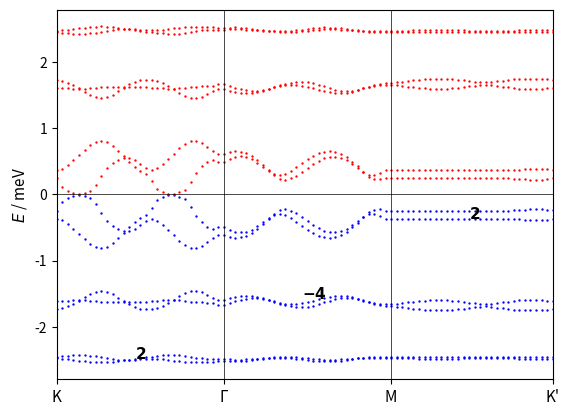

This chart was generated by the following Python code: (Note: this script raises an exception after producing the figure.)
# coding=utf-8
import numpy as np
import matplotlib.pyplot as plt
import sys
from itertools import product
import matplotlib.gridspec as gridspec
from matplotlib.patches import Polygon
import matplotlib.patches as patches

# lattice vectors (normalized)

a1 = (1/2) * np.array([np.sqrt(3), 1])
a2 = (1/2) * np.array([np.sqrt(3), -1])
avec = np.vstack((a1, a2))

# reciprocal lattice vectors

b1 = (2.*np.pi) * np.array([1/np.sqrt(3), 1])
b2 = (2.*np.pi) * np.array([1/np.sqrt(3), -1])
bvec = np.vstack((b1, b2))

# high symmetry points

K1 = np.array([2/3, 1/3])
K2 = np.array([1/3, 2/3])
GA = np.array([0., 0.])
MM = np.array([0.5, 0.5])


def min_hamiltonian(k, num_bands_1):

    # t1, t2, t2dash = 0.331, -0.01, 0.097
    t1, t2, t2dash = 1, -0.0075, 0.03
    # t1, t2, t2dash = 1, -0.025, 1/18.8

    delta = np.zeros((3, 2))
    delta[0, :] = (1 / 3) * avec[0, :] + (1 / 3) * avec[1, :]
    delta[1, :] = (-2 / 3) * avec[0, :] + (1 / 3) * avec[1, :]
    delta[2, :] = (1 / 3) * avec[0, :] + (-2 / 3) * avec[1, :]

    fifthNN = np.zeros((6, 2))
    fifthNN[0, :] = -avec[0, :] - avec[1, :]
    fifthNN[1, :] = -avec[0, :] + 2*avec[1, :]
    fifthNN[2, :] = 2*avec[0, :] - avec[1, :]
    fifthNN[3, :] = avec[0, :] + avec[1, :]
    fifthNN[4, :] = -2*avec[0, :] + avec[1, :]
    fifthNN[5, :] = avec[0, :] - 2*avec[1, :]

    Hamiltonian = np.zeros((num_bands_1, num_bands_1), dtype=np.complex128)

    f = 0
    for i in range(3):
        f += t1 * np.exp(1j * k.dot(delta[i, :]))
    f2 = 0
    for i in [0, 1, 2]:  # range(3)
        f2 += (t2 - 1j * t2dash/2) * np.exp(1j * k.dot(fifthNN[i, :]))
    xi = 0
    for i in [0, 1, 2]:  # range(3)
        xi += (t2dash/2) * np.exp(1j * k.dot(fifthNN[i, :]))

    # spin up block

    Hamiltonian[0][0] = f2 + np.conj(f2)
    Hamiltonian[0][1] = f
    Hamiltonian[1][0] = np.conj(f)
    Hamiltonian[1][1] = f2 + np.conj(f2)

    Hamiltonian[0][2] = xi  #- np.conj(xi)
    Hamiltonian[1][3] = xi  #- np.conj(xi)

    Hamiltonian[2][0] = -np.conj(xi)  # np.conj(Hamiltonian[0][2])
    Hamiltonian[3][1] = -np.conj(xi)  # np.conj(Hamiltonian[1][3])

    Hamiltonian[2][2] = Hamiltonian[0][0]
    Hamiltonian[2][3] = Hamiltonian[0][1]
    Hamiltonian[3][2] = Hamiltonian[1][0]
    Hamiltonian[3][3] = Hamiltonian[1][1]

    # spin down block (the minimal model is spin degenerate)

    Hamiltonian[4][4] = Hamiltonian[0][0]
    Hamiltonian[4][5] = Hamiltonian[0][1]
    Hamiltonian[5][4] = Hamiltonian[1][0]
    Hamiltonian[5][5] = Hamiltonian[1][1]

    Hamiltonian[4][6] = Hamiltonian[0][2]
    Hamiltonian[5][7] = Hamiltonian[1][3]

    Hamiltonian[6][4] = Hamiltonian[2][0]
    Hamiltonian[7][5] = Hamiltonian[3][1]

    Hamiltonian[6][6] = Hamiltonian[2][2]
    Hamiltonian[6][7] = Hamiltonian[2][3]
    Hamiltonian[7][6] = Hamiltonian[3][2]
    Hamiltonian[7][7] = Hamiltonian[3][3]

    return Hamiltonian


def hamiltonian(k, num_bands_1):

    # t1, t2, t2dash = 0.331, -0.01, 0.097
    t1, t2, t2dash = 1, -0.0075, 0.03
    # t1, t2, t2dash = 2, 0.05, 0.2

    delta = np.zeros((3, 2))
    delta[0, :] = (1 / 3) * avec[0, :] + (1 / 3) * avec[1, :]
    delta[1, :] = (-2 / 3) * avec[0, :] + (1 / 3) * avec[1, :]
    delta[2, :] = (1 / 3) * avec[0, :] + (-2 / 3) * avec[1, :]

    secondNN = np.zeros((6, 2))
    # positive direction for A sites / negative direction for B sites
    secondNN[0, :] = avec[0, :]
    secondNN[1, :] = -avec[0, :] + avec[1, :]
    secondNN[2, :] = -avec[1, :]
    # negative direction for A sites / positive direction for B sites
    secondNN[3, :] = avec[1, :]
    secondNN[4, :] = -avec[0, :]
    secondNN[5, :] = avec[0, :] - avec[1, :]

    fifthNN = np.zeros((6, 2))
    fifthNN[0, :] = -avec[0, :] - avec[1, :]
    fifthNN[1, :] = -avec[0, :] + 2*avec[1, :]
    fifthNN[2, :] = 2*avec[0, :] - avec[1, :]
    fifthNN[3, :] = avec[0, :] + avec[1, :]
    fifthNN[4, :] = -2*avec[0, :] + avec[1, :]
    fifthNN[5, :] = avec[0, :] - 2*avec[1, :]

    Hamiltonian = np.zeros((num_bands_1, num_bands_1), dtype=np.complex128)

    f = 0
    for i in range(3):
        f += t1 * np.exp(1j * k.dot(delta[i, :]))
    f2 = 0
    for i in range(0, 3):
        f2 += t2 * np.exp(1j * k.dot(fifthNN[i, :]))
    xi = 0
    for i in range(3):
        xi += t2dash * np.exp(1j * k.dot(fifthNN[i, :]))

    # spin up block

    Hamiltonian[0][0] = f2 + np.conj(f2)
    Hamiltonian[0][1] = f
    Hamiltonian[1][0] = np.conj(f)
    Hamiltonian[1][1] = np.conj(f2) + f2

    Hamiltonian[0][2] = xi - np.conj(xi)
    Hamiltonian[1][3] = xi - np.conj(xi)

    Hamiltonian[2][0] = np.conj(Hamiltonian[0][2])
    Hamiltonian[3][1] = np.conj(Hamiltonian[1][3])

    Hamiltonian[2][2] = Hamiltonian[0][0]
    Hamiltonian[2][3] = Hamiltonian[0][1]
    Hamiltonian[3][2] = Hamiltonian[1][0]
    Hamiltonian[3][3] = Hamiltonian[1][1]

    # spin down block (the minimal model is spin degenerate)

    Hamiltonian[4][4] = Hamiltonian[0][0]
    Hamiltonian[4][5] = Hamiltonian[0][1]
    Hamiltonian[5][4] = Hamiltonian[1][0]
    Hamiltonian[5][5] = Hamiltonian[1][1]

    Hamiltonian[4][6] = Hamiltonian[0][2]
    Hamiltonian[5][7] = Hamiltonian[1][3]

    Hamiltonian[6][4] = Hamiltonian[2][0]
    Hamiltonian[7][5] = Hamiltonian[3][1]

    Hamiltonian[6][6] = Hamiltonian[2][2]
    Hamiltonian[6][7] = Hamiltonian[2][3]
    Hamiltonian[7][6] = Hamiltonian[3][2]
    Hamiltonian[7][7] = Hamiltonian[3][3]

    return Hamiltonian


def hamiltonian2(k, M, p, q):

    # t1, t2, t2dash = 0.331, -0.01, 0.097
    t1, t2, t2dash = 1, -0.0075, 0.03
    a = 1
    c = np.sqrt(3) * a / 6  # ... / 6
    eta = 1 * k[0] * M * a / 2  # 3 * ...
    alpha = float(p / q)

    matrix = np.zeros(shape=(M, M), dtype=np.complex128)

    def A(phi, m):
        return t2 * (2 * np.cos(4 * np.pi * phi * m + 12 * k[1] * c)
                     + 2 * np.cos(2 * np.pi * phi * (m - 3 / 2) + 6 * k[1] * c)
                     + 2 * np.cos(2 * np.pi * phi * (m + 3 / 2) + 6 * k[1] * c) + 3) \
               + t2dash * (-2 * np.cos(4 * np.pi * phi * m + 12 * k[1] * c)
                           - 2 * np.cos(2 * np.pi * phi * (m - 3 / 2) + 6 * k[1] * c)
                           - 2 * np.cos(2 * np.pi * phi * (m + 3 / 2) + 6 * k[1] * c) - 9)

    def B(phi, m):
        return t1 * (2 * np.exp(1j * np.pi * phi / 3) * np.cos(np.pi * phi * (m + 1 / 2) + 3 * k[1] * c))

    def C(phi):
        return t1 * np.exp(1j * np.pi * phi / 3)

    def D(phi, m):
        return t2 * (2 * np.cos(np.pi * phi * (m - 5 / 2) + 3 * k[1] * c)
                     + 2 * np.cos(np.pi * phi * (m + 7 / 2) + 3 * k[1] * c)
                     + 2 * np.cos(3 * np.pi * phi * (m - 1 / 2) + 9 * k[1] * c)
                     + 2 * np.cos(3 * np.pi * phi * (m + 3 / 2) + 9 * k[1] * c)) \
               + t2dash * (-2 * np.cos(np.pi * phi * (m - 5 / 2) + 3 * k[1] * c)
                           - 2 * np.cos(np.pi * phi * (m + 7 / 2) + 3 * k[1] * c)
                           - 2 * np.cos(3 * np.pi * phi * (m - 1 / 2) + 9 * k[1] * c)
                           - 2 * np.cos(3 * np.pi * phi * (m + 3 / 2) + 9 * k[1] * c))

    def G(phi, m):
        return t2 * (2 * np.cos(2 * np.pi * phi * (m + 1) + 6 * k[1] * c)
                     + 2 * np.cos(3 * np.pi * phi)) \
               + t2dash * (-2 * np.cos(2 * np.pi * phi * (m + 1) + 6 * k[1] * c)
                           - 2 * np.cos(3 * np.pi * phi))

    for i in range(M):
        matrix[i, i] = A(alpha, i + 1)
    for i in range(M - 1):
        matrix[i, i + 1] = B(alpha, i + 1)
        matrix[i + 1, i] = np.conj(B(alpha, i + 1))
    for i in range(M - 2):
        matrix[i, i + 2] = np.conj(C(alpha))
        matrix[i + 2, i] = C(alpha)
    for i in range(M - 3):
        matrix[i, i + 3] = D(alpha, i + 2)
        matrix[i + 3, i] = D(alpha, i + 2)
    for i in range(M - 6):
        matrix[i, i + 6] = G(alpha, i + 3)
        matrix[i + 6, i] = G(alpha, i + 3)

    # top-right
    matrix[0][M - 1] = np.conj(B(alpha, M)) * np.exp(-1j * eta)

    matrix[0][M - 2] = C(alpha) * np.exp(-1j * eta)
    matrix[1][M - 1] = C(alpha) * np.exp(-1j * eta)

    matrix[0][M - 3] = D(alpha, M - 1) * np.exp(-1j * eta)
    matrix[1][M - 2] = D(alpha, M) * np.exp(-1j * eta)
    matrix[2][M - 1] = D(alpha, 1) * np.exp(-1j * eta)

    matrix[0][M - 6] = G(alpha, M - 3) * np.exp(-1j * eta)
    matrix[1][M - 5] = G(alpha, M - 2) * np.exp(-1j * eta)
    matrix[2][M - 4] = G(alpha, M - 1) * np.exp(-1j * eta)
    matrix[3][M - 3] = G(alpha, M) * np.exp(-1j * eta)
    matrix[4][M - 2] = G(alpha, 1) * np.exp(-1j * eta)
    matrix[5][M - 1] = G(alpha, 2) * np.exp(-1j * eta)

    # bottom-left
    matrix[M - 1][0] = B(alpha, M) * np.exp(1j * eta)

    matrix[M - 2][0] = np.conj(C(alpha)) * np.exp(1j * eta)
    matrix[M - 1][1] = np.conj(C(alpha)) * np.exp(1j * eta)

    matrix[M - 3][0] = D(alpha, M - 1) * np.exp(1j * eta)
    matrix[M - 2][1] = D(alpha, M) * np.exp(1j * eta)
    matrix[M - 1][2] = D(alpha, 1) * np.exp(1j * eta)

    matrix[M - 6][0] = G(alpha, M - 3) * np.exp(1j * eta)
    matrix[M - 5][1] = G(alpha, M - 2) * np.exp(1j * eta)
    matrix[M - 4][2] = G(alpha, M - 1) * np.exp(1j * eta)
    matrix[M - 3][3] = G(alpha, M) * np.exp(1j * eta)
    matrix[M - 2][4] = G(alpha, 1) * np.exp(1j * eta)
    matrix[M - 1][5] = G(alpha, 2) * np.exp(1j * eta)

    return matrix


def berry_curv(ev, ev_alpha, ev_beta, ev_alpha_beta):

    bc = - np.imag(np.log(np.conj(ev).dot(ev_alpha) * np.conj(ev_alpha).dot(ev_alpha_beta)
                          * np.conj(ev_alpha_beta).dot(ev_beta) * np.conj(ev_beta).dot(ev)))

    return bc


def multi_berry_curv(ev1, ev1_alpha, ev1_beta, ev1_alpha_beta, ev2, ev2_alpha, ev2_beta, ev2_alpha_beta):

    matrix1 = np.zeros((2, 2), dtype=np.complex128)
    matrix1[0][0] = np.conj(ev1).dot(ev1_alpha)
    matrix1[0][1] = np.conj(ev1).dot(ev2_alpha)
    matrix1[1][0] = np.conj(ev2).dot(ev1_alpha)
    matrix1[1][1] = np.conj(ev2).dot(ev2_alpha)

    matrix2 = np.zeros((2, 2), dtype=np.complex128)
    matrix2[0][0] = np.conj(ev1_alpha).dot(ev1_alpha_beta)
    matrix2[0][1] = np.conj(ev1_alpha).dot(ev2_alpha_beta)
    matrix2[1][0] = np.conj(ev2_alpha).dot(ev1_alpha_beta)
    matrix2[1][1] = np.conj(ev2_alpha).dot(ev2_alpha_beta)

    matrix3 = np.zeros((2, 2), dtype=np.complex128)
    matrix3[0][0] = np.conj(ev1_alpha_beta).dot(ev1_beta)
    matrix3[0][1] = np.conj(ev1_alpha_beta).dot(ev2_beta)
    matrix3[1][0] = np.conj(ev2_alpha_beta).dot(ev1_beta)
    matrix3[1][1] = np.conj(ev2_alpha_beta).dot(ev2_beta)

    matrix4 = np.zeros((2, 2), dtype=np.complex128)
    matrix4[0][0] = np.conj(ev1_beta).dot(ev1)
    matrix4[0][1] = np.conj(ev1_beta).dot(ev2)
    matrix4[1][0] = np.conj(ev2_beta).dot(ev1)
    matrix4[1][1] = np.conj(ev2_beta).dot(ev2)

    multi_bc = - np.imag(np.log(np.linalg.det(matrix1) * np.linalg.det(matrix2) * np.linalg.det(matrix3) * np.linalg.det(matrix4)))

    return multi_bc


if __name__ == '__main__':

    ####################
    # 1) Minimal model #
    ####################

    num_bands_1 = 8

    ####################################################################################################################

    count, nk = 0, 30

    eigval_bands_1 = np.zeros((num_bands_1, 3*nk))

    for i in range(nk):
        k = K1 - K1 * float(i) / float(nk - 1)
        k = np.matmul(k, bvec)
        eigvals = np.linalg.eigvals(hamiltonian(k, num_bands_1))
        idx = np.argsort(eigvals)
        for band in range(num_bands_1):
            eigval_bands_1[band, count] = np.real(eigvals[idx[band]])
        count += 1

    for i in range(nk):
        k = GA + (MM - GA) * float(i) / float(nk - 1)
        k = np.matmul(k, bvec)
        eigvals = np.linalg.eigvals(hamiltonian(k, num_bands_1))
        idx = np.argsort(eigvals)
        for band in range(num_bands_1):
            eigval_bands_1[band, count] = np.real(eigvals[idx[band]])
        count += 1

    for i in range(nk):
        k = MM + (K2 - MM) * float(i) / float(nk - 1)
        k = np.matmul(k, bvec)
        eigvals = np.linalg.eigvals(hamiltonian(k, num_bands_1))
        idx = np.argsort(eigvals)
        for band in range(num_bands_1):
            eigval_bands_1[band, count] = np.real(eigvals[idx[band]])
        count += 1

    ####################################################################################################################

    samples_x, samples_y = 101, 101
    max_idx_x, max_idx_y = samples_x - 1, samples_y - 1

    energy_matrix_1 = np.zeros((num_bands_1, samples_x, samples_y))
    u_matrix_1 = np.zeros((num_bands_1, num_bands_1, samples_x, samples_y), dtype=np.complex128)

    for idx_x in range(samples_x):
        frac_kx = idx_x / max_idx_x
        for idx_y in range(samples_y):
            frac_ky = idx_y/max_idx_y

            # # wavevector used for u (depends on boundary conditions)
            # if idx_x == max_idx_x and idx_y == max_idx_y:
            #     k_u = np.matmul(np.array([0, 0]), bvec)
            # elif idx_x == max_idx_x:
            #     k_u = np.matmul(np.array([0, frac_ky]), bvec)
            # elif idx_y == max_idx_y:
            #     k_u = np.matmul(np.array([frac_kx, 0]), bvec)
            # else:
            #     k_u = np.matmul(np.array([frac_kx, frac_ky]), bvec)

            k_u = np.matmul(np.array([frac_kx, frac_ky]), bvec)

            eigvals, eigvecs = np.linalg.eig(hamiltonian(k_u, num_bands_1))
            idx = np.argsort(eigvals)
            for band in range(num_bands_1):
                energy_matrix_1[band, idx_x, idx_y] = np.real(eigvals[idx[band]])
                u_matrix_1[:, band, idx_x, idx_y] = eigvecs[:, idx[band]]

    berry_flux_matrix_1 = np.zeros((num_bands_1, samples_x-1, samples_y-1))

    for band in range(num_bands_1):
        for idx_x in range(max_idx_x):
            for idx_y in range(max_idx_y):
                berry_flux_matrix_1[band, idx_x, idx_y] = berry_curv(u_matrix_1[:, band, idx_x, idx_y],
                                                                     u_matrix_1[:, band, idx_x + 1, idx_y],
                                                                     u_matrix_1[:, band, idx_x, idx_y + 1],
                                                                     u_matrix_1[:, band, idx_x + 1, idx_y + 1])

    chern_numbers_1 = np.zeros(num_bands_1)
    for band in range(num_bands_1):
        chern_numbers_1[band] = np.sum(berry_flux_matrix_1[band, :, :]) / (2 * np.pi)

    ########################################
    # 2) Minimal model with magnetic field #
    ########################################

    p, q = 1, 3

    if p % 2 == 0:
        M = q
    else:
        M = 2 * q

    # reciprocal lattice vectors
    b1_2 = (2. * np.pi / q) * np.array([1, -1 / np.sqrt(3)])
    b2_2 = (2. * np.pi) * np.array([0, 2 / np.sqrt(3)])
    bvec_2 = np.vstack((b1_2, b2_2))

    ####################################################################################################################

    count, nk = 0, 30

    eigval_bands_2 = np.zeros((M, 3 * nk))

    for i in range(nk):
        k = K1 - K1 * float(i) / float(nk - 1)
        k = np.matmul(k, bvec)
        eigvals = np.linalg.eigvals(hamiltonian2(k, M, p, q))
        idx = np.argsort(eigvals)
        for band in range(M):
            #eigval_bands_2[band, count] = np.real(+np.sqrt(3 + eigvals[idx[band]]))
            eigval_bands_2[(M-1) - band, count] = np.real(-np.sqrt(3 + eigvals[idx[band]]))
        count += 1

    for i in range(nk):
        k = GA + (MM - GA) * float(i) / float(nk - 1)
        k = np.matmul(k, bvec)
        eigvals = np.linalg.eigvals(hamiltonian2(k, M, p, q))
        idx = np.argsort(eigvals)
        for band in range(M):
            #eigval_bands_2[band, count] = np.real(+np.sqrt(3 + eigvals[idx[band]]))
            eigval_bands_2[(M-1) - band, count] = np.real(-np.sqrt(3 + eigvals[idx[band]]))
        count += 1

    for i in range(nk):
        k = MM + (K2 - MM) * float(i) / float(nk - 1)
        k = np.matmul(k, bvec)
        eigvals = np.linalg.eigvals(hamiltonian2(k, M, p, q))
        idx = np.argsort(eigvals)
        for band in range(M):
            #eigval_bands_2[band, count] = np.real(+np.sqrt(3 + eigvals[idx[band]]))
            eigval_bands_2[(M-1) - band, count] = np.real(-np.sqrt(3 + eigvals[idx[band]]))
        count += 1

    ####################################################################################################################

    samples_x, samples_y = 101, 101
    max_idx_x, max_idx_y = samples_x - 1, samples_y - 1

    energy_matrix_2 = np.zeros((M, samples_x, samples_y))
    u_matrix_2 = np.zeros((M, M, samples_x, samples_y), dtype=np.complex128)

    for idx_x in range(samples_x):
        frac_kx = idx_x / max_idx_x
        for idx_y in range(samples_y):
            frac_ky = idx_y / max_idx_y

            # # wavevector used for u (depends on boundary conditions)
            # if idx_x == max_idx_x and idx_y == max_idx_y:
            #     k_u = np.matmul(np.array([0, 0]), bvec)
            # elif idx_x == max_idx_x:
            #     k_u = np.matmul(np.array([0, frac_ky]), bvec)
            # elif idx_y == max_idx_y:
            #     k_u = np.matmul(np.array([frac_kx, 0]), bvec)
            # else:
            #     k_u = np.matmul(np.array([frac_kx, frac_ky]), bvec)

            k_u = np.matmul(np.array([frac_kx, frac_ky]), bvec_2)

            eigvals, eigvecs = np.linalg.eig(hamiltonian2(k_u, M, p, q))
            idx = np.argsort(eigvals)
            for band in range(M):
                energy_matrix_2[(M-1) - band, idx_x, idx_y] = np.real(-np.sqrt(3 + eigvals[idx[band]]))
                u_matrix_2[:, (M-1) - band, idx_x, idx_y] = eigvecs[:, idx[band]]

    berry_flux_matrix_2 = np.zeros((M, samples_x - 1, samples_y - 1))

    # for band in range(M):
    #     for idx_x in range(max_idx_x):
    #         for idx_y in range(max_idx_y):
    #             berry_flux_matrix_2[band, idx_x, idx_y] = berry_curv(u_matrix_2[:, band, idx_x, idx_y],
    #                                                                  u_matrix_2[:, band, idx_x + 1, idx_y],
    #                                                                  u_matrix_2[:, band, idx_x, idx_y + 1],
    #                                                                  u_matrix_2[:, band, idx_x + 1, idx_y + 1])

    for band in range(0, M, 2):
        for idx_x in range(max_idx_x):
            for idx_y in range(max_idx_y):
                berry_flux_matrix_2[band, idx_x, idx_y] = multi_berry_curv(u_matrix_2[:, band, idx_x, idx_y],
                                                                           u_matrix_2[:, band, idx_x + 1, idx_y],
                                                                           u_matrix_2[:, band, idx_x, idx_y + 1],
                                                                           u_matrix_2[:, band, idx_x + 1, idx_y + 1],
                                                                           u_matrix_2[:, band+1, idx_x, idx_y],
                                                                           u_matrix_2[:, band+1, idx_x + 1, idx_y],
                                                                           u_matrix_2[:, band+1, idx_x, idx_y + 1],
                                                                           u_matrix_2[:, band+1, idx_x + 1, idx_y + 1])
                berry_flux_matrix_2[band+1, idx_x, idx_y] = berry_flux_matrix_2[band, idx_x, idx_y]

    chern_numbers_2 = np.zeros(M)
    for band in range(0, M, 2):
        chern_numbers_2[band] = np.sum(berry_flux_matrix_2[band, :, :]) / (2 * np.pi)
        print("Chern number ( band", band, ") = ", chern_numbers_2[band])

    ##############
    # Final Plot #
    ##############

    fig = plt.figure()  # figsize=(6, 4)

    ax2 = fig.add_subplot(111)

    # color index
    # colors = plt.cm.RdBu_r(np.linspace(0, 1, 2 * M))
    # cidx = np.zeros(2 * M, dtype=int)
    # for i in range(M):
    #     cidx[i] = M + i
    #     cidx[M + i] = (M - 1) - i

    for nb in range(M):
        plt.scatter(np.linspace(0, 89, 90), eigval_bands_2[nb, :], c='b', s=0.5)
    for nb in range(M):
        plt.scatter(np.linspace(0, 89, 90), -eigval_bands_2[nb, :], c='r', s=0.5)
    # ax2.set_xlabel('Path')
    ax2.set_ylabel('$E$ / meV', fontsize=11)
    ax2.tick_params(axis='both', which='major', labelsize=10)
    ax2.axvline(30, color='k', linewidth=0.5)
    ax2.axvline(60, color='k', linewidth=0.5)

    for band in range(0, M, 2):
        ax2.text(14+band*15, eigval_bands_2[band, band*int(89/(M-1))], "$\mathbf{{{}}}$".format(int(round(chern_numbers_2[band]))), fontsize=11)

    ax2.axhline(0, color='k', linewidth=0.5, ls='-')
    plt.xlim((0, 89))
    plt.xticks([0, 30, 60, 89], ["K", "Γ", "M", "K'"], fontsize=11)
    #ax2.set_ylim([-5, 0])
    # ax2.text(10, 0.2, '(b) $B_z \\neq 0$')

    plt.savefig("/home/<user>/Documents/presentations/2021_03_18/figures/lattice_2d_band_structure_new.png".format(p, q), bbox_inches='tight', dpi=300)
    plt.show()
